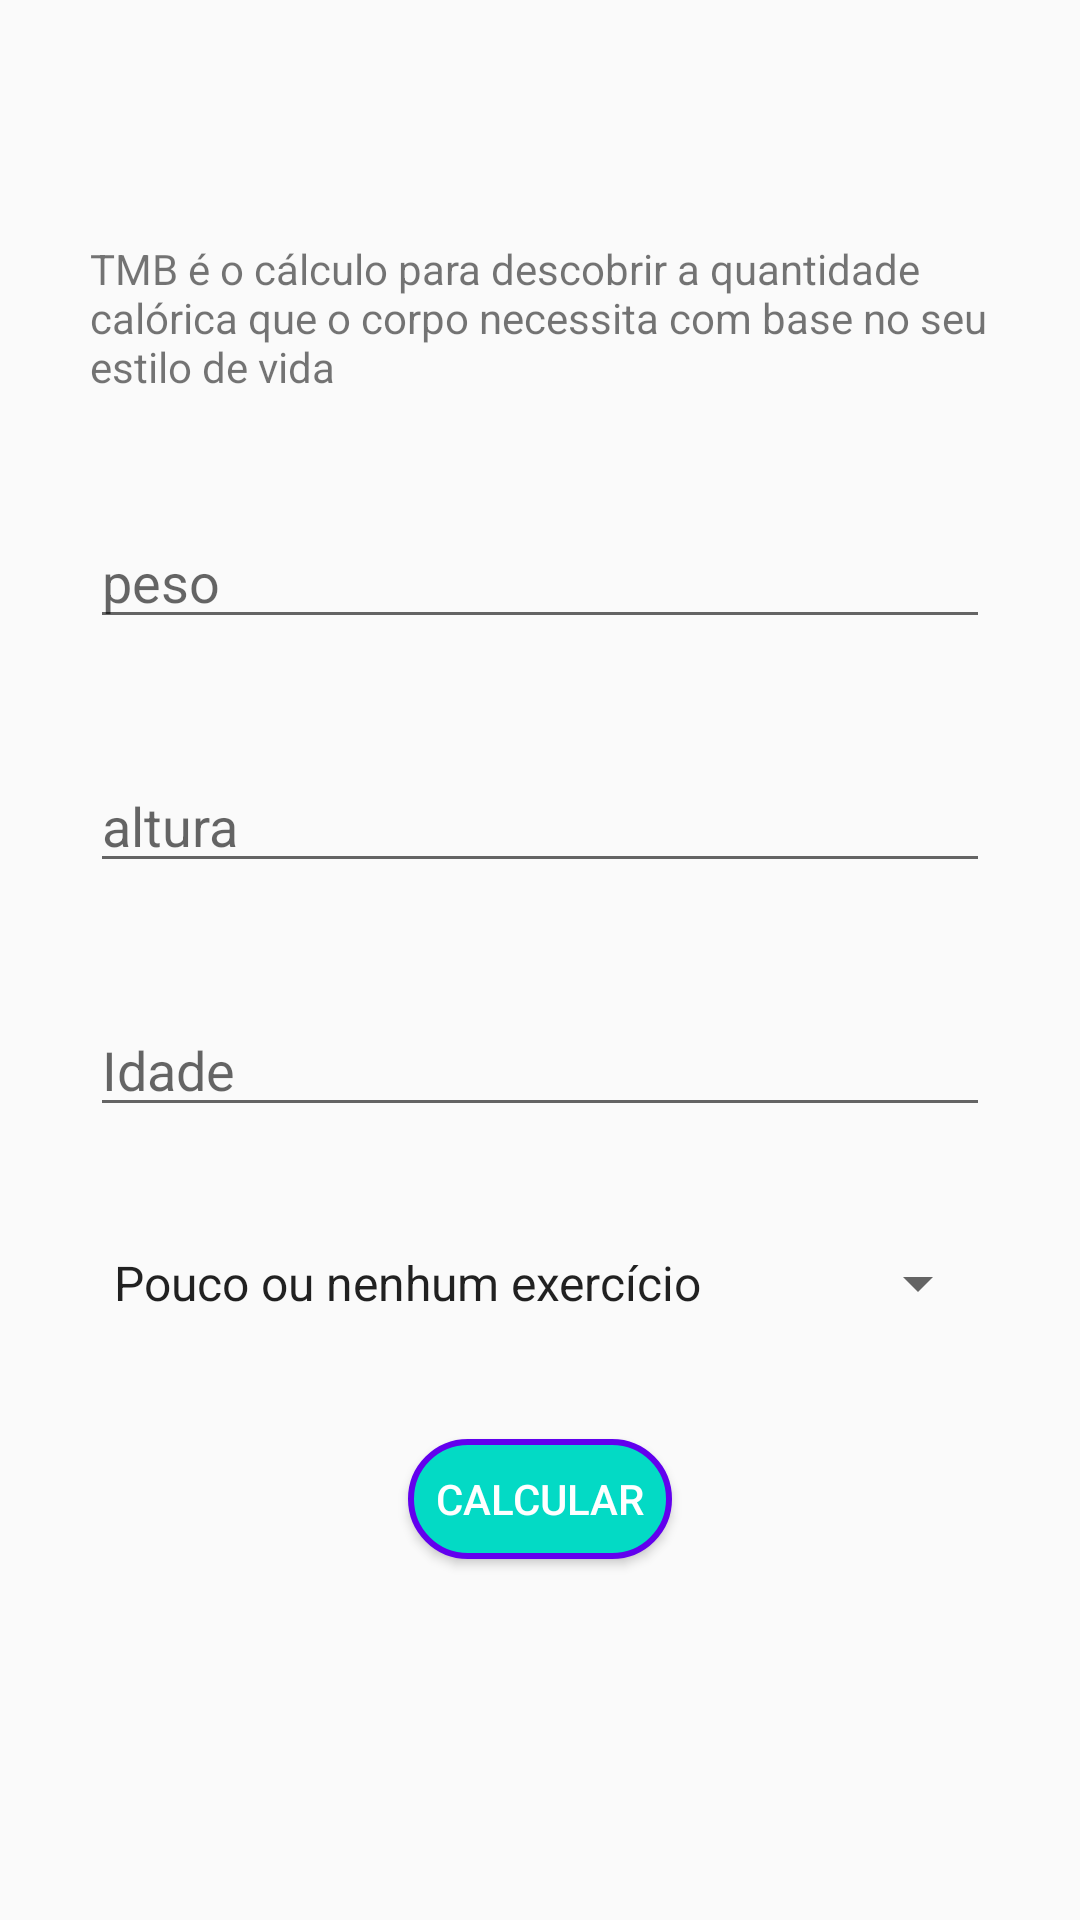

This screen was rendered from an Android layout file. Write that file and the resources it references.
<!-- AndroidManifest.xml: application theme AppTheme -->
<!-- res/layout/activity_tmb.xml -->
<?xml version="1.0" encoding="utf-8"?>
<ScrollView xmlns:android="http://schemas.android.com/apk/res/android"
    xmlns:app="http://schemas.android.com/apk/res-auto"
    xmlns:tools="http://schemas.android.com/tools"
    android:layout_width="match_parent"
    android:layout_height="match_parent">

    <LinearLayout
        android:layout_width="match_parent"
        android:layout_height="wrap_content"
        android:layout_gravity="center"
        android:gravity="center"
        android:orientation="vertical"
        tools:context=".ImcActivity">
        <TextView
            android:layout_width="wrap_content"
            android:layout_height="wrap_content"
            android:text="@string/tmb_desc"
            style="@style/TextViewForm"/>
        <EditText
            android:id="@+id/edit_tmb_weight"
            android:hint="@string/weight"
            style="@style/EditTextForm" />
        <EditText
            android:id="@+id/edit_tmb_height"
            style="@style/EditTextForm"
            android:hint="@string/height" />
        <EditText
            android:id="@+id/edit_tmb_age"
            style="@style/EditTextForm"
            android:hint="@string/age" />

        <Spinner
            android:id="@+id/spinner_tmb_lifestyle"
            style="@style/SpinnerForm"
            android:entries="@array/tmp_lifestyle"
            android:layout_width="match_parent"
            android:layout_height="wrap_content" />

        <Button
            android:id="@+id/btn_tmp_send"
            android:text="@string/calc"
            style="@style/ButtomForm"/>
    </LinearLayout>
</ScrollView>
<!-- resources referenced by this layout -->
<resources>
  <string-array name="tmp_lifestyle">
          <item>Pouco ou nenhum exercício</item>
          <item>exercício leve 1 a 3 dias por semana</item>
          <item>exercício moderador 3 a 5 dias por semana</item>
          <item>exercício pesado 6 a 7 dias por semana</item>
          <item>exercício pesado diaria ou 2x/dia </item>
      </string-array>
  <string name="age">Idade</string>
  <string name="calc">Calcular</string>
  <string name="height">altura</string>
  <string name="tmb_desc">TMB é o cálculo para descobrir a quantidade calórica que o corpo necessita com base no seu estilo de vida</string>
  <string name="weight">peso</string>
  <style name="ButtomForm">
          <item name="android:layout_width">wrap_content</item>
          <item name="android:layout_height">40dp</item>
          <item name="android:layout_marginBottom">40dp</item>
          <item name="android:background">@drawable/bg_button_accent</item>
          <item name="android:textColor">@android:color/white</item>
      </style>
  <style name="EditTextForm">
          <item name="android:layout_width">match_parent</item>
          <item name="android:layout_height">wrap_content</item>
          <item name="android:layout_marginStart">30dp</item>
          <item name="android:layout_marginEnd">30dp</item>
          <item name="android:layout_marginBottom">40dp</item>
          <item name="android:inputType">number</item>
          <item name="android:maxLength">3</item>
      </style>
  <style name="SpinnerForm" parent="TextViewForm" />
  <style name="TextViewForm">
          <item name="android:layout_marginStart">30dp</item>
          <item name="android:layout_marginEnd">30dp</item>
          <item name="android:layout_marginBottom">40dp</item>
      </style>
  <style name="AppTheme" parent="Theme.AppCompat.Light.DarkActionBar">
          
          <item name="colorPrimary">@color/colorPrimary</item>
          <item name="colorPrimaryDark">@color/colorPrimaryDark</item>
          <item name="colorAccent">@color/colorAccent</item>
      </style>
  <!-- drawable bg_button_accent (drawable) -->
  <?xml version="1.0" encoding="utf-8"?>
  <shape xmlns:android="http://schemas.android.com/apk/res/android">
  
      <stroke android:color="@color/colorPrimary" android:width="2dp" />
      <solid android:color="@color/colorAccent" />
      <corners android:radius="40dp" />
  </shape>
  <color name="colorPrimary">#6200EE</color>
  <color name="colorPrimaryDark">#3700B3</color>
  <color name="colorAccent">#03DAC5</color>
</resources>
